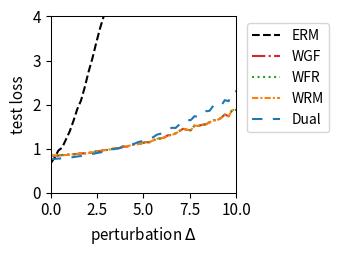

The matplotlib source for this figure:
import numpy as np
import matplotlib.pyplot as plt
from scipy.optimize import minimize
from scipy.special import logsumexp

# --- Experiment Setup & Parameter Definitions ---
# Define the problem's dimensions
DIM_M = 10  # Number of rows for matrix A
DIM_N = 10  # Number of columns for matrix A (dimension of theta)

# Define the number of training/test samples
N_TRAIN_SAMPLES = 20
N_TEST_SAMPLES = 1000

# Define the perturbation range for distribution shift
DELTA_MIN = 0.0
DELTA_MAX = 10.0
DELTA_STEPS = 50

# --- DRO Algorithm Hyperparameters ---
N_EPOCHS = 50 # Number of iterations for the outer optimization
LEARNING_RATE = 0.01 # Learning rate for the outer optimization of theta
LAMBDA_VAL = 0.1 # Regularization parameter lambda
EPSILON = 0.5 # Entropy regularization parameter epsilon
GRAD_CLIP_THRESHOLD = 100.0 # Gradient clipping threshold to prevent explosion

# RGO (Algorithm 2) Specific Parameters
RGO_SMOOTHNESS_L = 0.5 # Assumed smoothness L of the loss function (must satisfy LAMBDA_VAL > L/2)

# WGF (Algorithm 3), WFR (Algorithm 4), WRM Specific Parameters
K_INNER_STEPS = 200  # Number of inner loop iterations K
INNER_STEP_SIZE = 0.01 # Inner loop step size eta
WFR_WEIGHT_STEP_SIZE = 0.08 # Step size for weight updates in WFR

# WGF, WFR, RGO Specific Parameters
M_PARTICLES = 8 # Number of particles (samples) used

# Dual Method Specific Parameters
SINKHORN_SAMPLE_LEVEL = 4 # Monte Carlo sampling level for the Dual method

# --- Generate a Fixed Problem Instance ---
np.random.seed(219)
A0 = np.random.randn(DIM_M, DIM_N)
A1 = np.random.randn(DIM_M, DIM_N)
b = np.random.randn(DIM_M)

# --- Data Generation Functions ---
def generate_training_data(n_samples):
    """Generates training data."""
    return np.random.uniform(-0.5, 0.5, n_samples)

def generate_test_data(n_samples, delta):
    """Generates test data with a distributional shift."""
    lower_bound = -0.5 * (1 + delta)
    upper_bound = 0.5 * (1 + delta)
    return np.random.uniform(lower_bound, upper_bound, n_samples)

# --- Core Function Definitions (Vectorized) ---
def loss_function(theta, z):
    """ Computes the loss f_theta(z) for a single sample or a batch of samples z. """
    z = np.atleast_1d(z)
    # A_z shape: (num_z, DIM_M, DIM_N)
    A_z = A0[np.newaxis, :, :] + z[:, np.newaxis, np.newaxis] * A1[np.newaxis, :, :]
    # residual shape: (num_z, DIM_M)
    residual = A_z @ theta - b[np.newaxis, :]
    # loss shape: (num_z,)
    loss = np.sum(residual**2, axis=1) / DIM_M
    return loss.squeeze()

def loss_grad_theta(theta, z):
    """ Computes the gradient of the loss function with respect to theta, nabla_theta f_theta(z), for one or a batch of z. """
    z = np.atleast_1d(z)
    # A_z shape: (num_z, DIM_M, DIM_N)
    A_z = A0[np.newaxis, :, :] + z[:, np.newaxis, np.newaxis] * A1[np.newaxis, :, :]
    # residual shape: (num_z, DIM_M)
    residual = A_z @ theta - b[np.newaxis, :]
    # grad shape: (num_z, DIM_N)
    grad = 2 * (A_z.transpose(0, 2, 1) @ residual[:, :, np.newaxis]).squeeze(axis=2)
    return grad.squeeze()

def loss_grad_z(theta, z):
    """ Computes the gradient of the loss function with respect to z, nabla_z f_theta(z), for one or a batch of z. """
    z = np.atleast_1d(z)
    # A_z shape: (num_z, DIM_M, DIM_N)
    A_z = A0[np.newaxis, :, :] + z[:, np.newaxis, np.newaxis] * A1[np.newaxis, :, :]
    # residual shape: (num_z, DIM_M)
    residual = A_z @ theta - b[np.newaxis, :]
    # grad_A_z is A1 @ theta, shape: (DIM_M,)
    grad_A_z = A1 @ theta
    # grad shape: (num_z,)
    grad = 2 * np.sum(residual * grad_A_z[np.newaxis, :], axis=1)
    return grad.squeeze()

# --- ERM (Empirical Risk Minimization) Implementation ---
def erm_objective_function(theta, xi_samples):
    """ Calculates the ERM objective function value (average loss). """
    return np.mean(loss_function(theta, xi_samples))

def solve_erm(xi_train_samples):
    """ Solves the ERM problem using an optimizer. """
    initial_theta = np.zeros(DIM_N)
    result = minimize(
        erm_objective_function, initial_theta, args=(xi_train_samples,), method='BFGS')
    if not result.success:
        print("Warning: ERM optimization may not have converged.")
    return result.x

# --- RGO (Algorithm 2) Implementation (Vectorized) ---
def solve_rgo(xi_train_samples):
    """ Solves Sinkhorn DRO using the RGO algorithm. """
    theta = np.zeros(DIM_N)
    num_train = len(xi_train_samples)
    
    def rgo_inner_objective(z, xi, current_theta):
        l = loss_function(current_theta, z.flatten()).reshape(z.shape)
        penalty = (z - xi)**2
        return -l / (LAMBDA_VAL * EPSILON) + penalty / EPSILON

    def rgo_inner_objective_grad_z(z, xi, current_theta):
        grad_l_z = loss_grad_z(current_theta, z)
        grad_penalty = 2 * (z - xi)
        return -grad_l_z / (LAMBDA_VAL * EPSILON) + grad_penalty
    
    for epoch in range(N_EPOCHS):
        # Stage 1: Use gradient descent to find z* for all xi simultaneously
        z_k = xi_train_samples.copy()
        for _ in range(K_INNER_STEPS):
            grad = rgo_inner_objective_grad_z(z_k, xi_train_samples, theta)
            z_k -= INNER_STEP_SIZE * grad
        z_star_batch = z_k

        # Stage 2: Vectorized rejection sampling M_PARTICLES times for each xi
        variance = (LAMBDA_VAL * EPSILON) / (2 * LAMBDA_VAL - RGO_SMOOTHNESS_L)
        if variance <= 0: variance = 1e-6
        std_dev = np.sqrt(variance)
        
        z_star_expanded = z_star_batch[:, np.newaxis]
        xi_expanded = xi_train_samples[:, np.newaxis]
        
        final_accepted_samples = np.zeros((num_train, M_PARTICLES))
        active_flags = np.ones((num_train, M_PARTICLES), dtype=bool)
        
        for _ in range(100): # Max 100 attempts for vectorization
            if not np.any(active_flags): break
            
            proposals = np.random.normal(0, std_dev, size=(num_train, M_PARTICLES))
            z_candidates = z_star_expanded + proposals
            
            f_val_candidates = rgo_inner_objective(z_candidates, xi_expanded, theta)
            f_val_star = rgo_inner_objective(z_star_expanded, xi_expanded, theta)
            
            log_accept_prob = -f_val_candidates + f_val_star - (proposals**2 / (2*variance))
            
            acceptance_mask = np.log(np.random.rand(num_train, M_PARTICLES)) < log_accept_prob
            newly_accepted = acceptance_mask & active_flags
            
            final_accepted_samples[newly_accepted] = z_candidates[newly_accepted]
            active_flags[newly_accepted] = False

        if np.any(active_flags):
            final_accepted_samples[active_flags] = z_star_expanded[active_flags]

        all_grads = loss_grad_theta(theta, final_accepted_samples.flatten())
        avg_particle_grads = all_grads.reshape(num_train, M_PARTICLES, -1).mean(axis=1)
        total_grad = avg_particle_grads.sum(axis=0)
        
        avg_grad = total_grad / num_train
        grad_norm = np.linalg.norm(avg_grad)
        if grad_norm > GRAD_CLIP_THRESHOLD:
            avg_grad = avg_grad * GRAD_CLIP_THRESHOLD / grad_norm
        theta -= LEARNING_RATE * avg_grad
        
    return theta

# --- Wasserstein Gradient Flow (WGF) Implementation (Vectorized) ---
def solve_wgf(xi_train_samples):
    """ Solves Sinkhorn DRO using Wasserstein Gradient Flow (WGF). """
    theta = np.zeros(DIM_N)
    num_train = len(xi_train_samples)
    
    def f_bar_grad_z(z, xi, current_theta):
        grad_f = loss_grad_z(current_theta, z)
        return grad_f - 2 * LAMBDA_VAL * (z - xi)

    for epoch in range(N_EPOCHS):
        particles = np.tile(xi_train_samples[:, np.newaxis], (1, M_PARTICLES))
        
        for _ in range(K_INNER_STEPS):
            particles_flat = particles.flatten()
            xi_expanded = np.repeat(xi_train_samples, M_PARTICLES)
            
            grad = f_bar_grad_z(particles_flat, xi_expanded, theta)
            noise = np.random.normal(0, 1, size=particles_flat.shape)
            
            updated_particles_flat = particles_flat + INNER_STEP_SIZE * grad + np.sqrt(2 * INNER_STEP_SIZE * LAMBDA_VAL * EPSILON) * noise
            particles = updated_particles_flat.reshape(num_train, M_PARTICLES)
            particles = np.clip(particles, -1, 1)
            
        all_grads = loss_grad_theta(theta, particles.flatten())
        avg_particle_grads = all_grads.reshape(num_train, M_PARTICLES, -1).mean(axis=1)
        total_grad = avg_particle_grads.sum(axis=0)
            
        avg_grad = total_grad / num_train
        grad_norm = np.linalg.norm(avg_grad)
        if grad_norm > GRAD_CLIP_THRESHOLD:
            avg_grad = avg_grad * GRAD_CLIP_THRESHOLD / grad_norm
        theta -= LEARNING_RATE * avg_grad
        
    return theta

# --- WFR Flow (Algorithm 4) Implementation (Vectorized) ---
def solve_wfr(xi_train_samples):
    """ Solves Sinkhorn DRO using WFR Flow. """
    theta = np.zeros(DIM_N)
    num_train = len(xi_train_samples)
    
    def f_bar_grad_z(z, xi, current_theta):
        grad_f = loss_grad_z(current_theta, z)
        return grad_f - 2 * LAMBDA_VAL * (z - xi)

    for epoch in range(N_EPOCHS):
        particles = np.tile(xi_train_samples[:, np.newaxis], (1, M_PARTICLES))
        weights = np.full((num_train, M_PARTICLES), 1.0 / M_PARTICLES)
        
        for _ in range(K_INNER_STEPS):
            particles_flat = particles.flatten()
            xi_expanded = np.repeat(xi_train_samples, M_PARTICLES)
            
            grad = f_bar_grad_z(particles_flat, xi_expanded, theta)
            noise = np.random.normal(0, 1, size=particles_flat.shape)
            updated_particles_flat = particles_flat + INNER_STEP_SIZE * grad + np.sqrt(2 * INNER_STEP_SIZE * LAMBDA_VAL * EPSILON) * noise
            particles = updated_particles_flat.reshape(num_train, M_PARTICLES)
            particles = np.clip(particles, -1, 1)
            
            f_bar_val = loss_function(theta, particles.flatten()).reshape(particles.shape) - LAMBDA_VAL * (particles - xi_train_samples[:, np.newaxis])**2
            weights = (weights**(1 - LAMBDA_VAL * EPSILON * WFR_WEIGHT_STEP_SIZE)) * np.exp(WFR_WEIGHT_STEP_SIZE * f_bar_val)
            
            sum_weights = np.sum(weights, axis=1, keepdims=True)
            weights /= (sum_weights + 1e-9)
            
        all_grads = loss_grad_theta(theta, particles.flatten()).reshape(num_train, M_PARTICLES, -1)
        weighted_grads = np.sum(weights[:, :, np.newaxis] * all_grads, axis=1)
        total_grad = np.sum(weighted_grads, axis=0)
        
        avg_grad = total_grad / num_train
        grad_norm = np.linalg.norm(avg_grad)
        if grad_norm > GRAD_CLIP_THRESHOLD:
            avg_grad = avg_grad * GRAD_CLIP_THRESHOLD / grad_norm
        theta -= LEARNING_RATE * avg_grad
        
    return theta

# --- WRM (Wasserstein Robust Method) Implementation (Vectorized) ---
def solve_wrm(xi_train_samples):
    """ Solves using WRM (deterministic inner optimization). """
    theta = np.zeros(DIM_N)
    num_train = len(xi_train_samples)
    
    def f_bar_grad_z(z, xi, current_theta):
        grad_f = loss_grad_z(current_theta, z)
        return grad_f - 2 * LAMBDA_VAL * (z - xi)

    for epoch in range(N_EPOCHS):
        z_k = xi_train_samples.copy()
        for _ in range(K_INNER_STEPS):
            grad = f_bar_grad_z(z_k, xi_train_samples, theta)
            z_k += INNER_STEP_SIZE * grad
            z_k = np.clip(z_k, -1, 1)
            
        total_grad = loss_grad_theta(theta, z_k).sum(axis=0)
            
        avg_grad = total_grad / num_train
        grad_norm = np.linalg.norm(avg_grad)
        if grad_norm > GRAD_CLIP_THRESHOLD:
            avg_grad = avg_grad * GRAD_CLIP_THRESHOLD / grad_norm
        theta -= LEARNING_RATE * avg_grad
        
    return theta

# --- Dual Method Implementation (Vectorized) ---
def solve_dual(xi_train_samples):
    """ Solves Sinkhorn DRO using the dual method. """
    theta = np.zeros(DIM_N)
    num_train = len(xi_train_samples)
    
    levels = np.arange(SINKHORN_SAMPLE_LEVEL + 1)
    numerators = 2.0**(-levels)
    denominator = 2.0 - 2.0**(-SINKHORN_SAMPLE_LEVEL)
    probabilities = numerators / denominator
    
    for _ in range(N_EPOCHS):
        sampled_level = np.random.choice(levels, p=probabilities)
        m = 2**sampled_level
        
        noise = np.random.randn(num_train, m) * np.sqrt(EPSILON)
        z_samples = xi_train_samples[:, np.newaxis] + noise
        
        v = loss_function(theta, z_samples.flatten()).reshape(num_train, m) / (LAMBDA_VAL * EPSILON)
        
        v_max = np.max(v, axis=1, keepdims=True)
        weights = np.exp(v - v_max) 
        weights /= np.sum(weights, axis=1, keepdims=True)
        
        grads = loss_grad_theta(theta, z_samples.flatten()).reshape(num_train, m, -1)
        weighted_grads = np.sum(weights[:, :, np.newaxis] * grads, axis=1)
        total_grad = np.sum(weighted_grads, axis=0)

        avg_grad = total_grad / num_train
        grad_norm = np.linalg.norm(avg_grad)
        if grad_norm > GRAD_CLIP_THRESHOLD:
            avg_grad = avg_grad * GRAD_CLIP_THRESHOLD / grad_norm
        theta -= LEARNING_RATE * avg_grad
        
    return theta

# --- Experiment Execution and Evaluation ---
def run_experiment():
    """ Executes the complete experimental procedure. """
    xi_train = generate_training_data(N_TRAIN_SAMPLES)
    
    print("Solving ERM model...")
    theta_erm = solve_erm(xi_train)
    # print("Solving RGO model...")
    # theta_rgo = solve_rgo(xi_train)
    print("Solving WGF model...")
    theta_wgf = solve_wgf(xi_train)
    print("Solving WFR model...")
    theta_wfr = solve_wfr(xi_train)
    print("Solving WRM model...")
    theta_wrm = solve_wrm(xi_train)
    print("Solving Dual model...")
    theta_dual = solve_dual(xi_train)
    print("All models solved.")

    delta_values = np.linspace(DELTA_MIN, DELTA_MAX, DELTA_STEPS)
    results = {'ERM': [], 'WGF': [], 'WFR': [], 'WRM': [], 'Dual': []}
    models = {
        'ERM': theta_erm,  'WGF': theta_wgf, 
        'WFR': theta_wfr, 'WRM': theta_wrm, 'Dual': theta_dual
    }

    print("Evaluating all models...")
    for delta in delta_values:
        xi_test = generate_test_data(N_TEST_SAMPLES, delta)
        for name, theta in models.items():
            test_loss = erm_objective_function(theta, xi_test)
            results[name].append(test_loss)
            
    print("Evaluation complete.")
    return delta_values, results

# --- Results Visualization ---
def plot_results(delta_values, results):
    """ Plots the loss curves for all models against the perturbation delta. """
    fig, ax = plt.subplots(figsize=(3.5, 2.613), dpi=300)

    styles = {
        'ERM': {'color': 'k', 'linestyle': '--'},
        'RGO': {'color': '#9467bd', 'linestyle': '-'}, 
        'WGF': {'color': '#d62728', 'linestyle': '-.'},
        'WFR': {'color': '#2ca02c', 'linestyle': ':'},
        'WRM': {'color': '#ff7f0e', 'linestyle': (0, (3, 1, 1, 1))}, # orange, dashdotdot
        'Dual': {'color': '#1f77b4', 'linestyle': (0, (5, 5))} # blue, dashed
    }
    
    for name, losses in results.items():
        ax.plot(delta_values, losses, linewidth=1.5, label=name, **styles[name])

    #ax.set_title('(a) Uncertain least squares loss', fontsize=11)
    ax.set_xlabel('perturbation $\Delta$', fontsize=11)
    ax.set_ylabel('test loss', fontsize=11)
    ax.tick_params(axis='both', which='major', labelsize=11)
    for spine in ax.spines.values():
        spine.set_linewidth(0.75)
    ax.set_xlim(0, 10)
    ax.set_ylim(0, 4)
    ax.grid(False)
    ax.legend(fontsize=10)
    ax.legend(loc='upper left', bbox_to_anchor=(1.02, 1))
    plt.tight_layout()
    plt.savefig('uncertain_least_squares_results.png', dpi=300)
    plt.show()

# --- Main Program Entry ---
if __name__ == '__main__':
    with np.errstate(all='ignore'):
        delta_vals, all_results = run_experiment()
        plot_results(delta_vals, all_results)